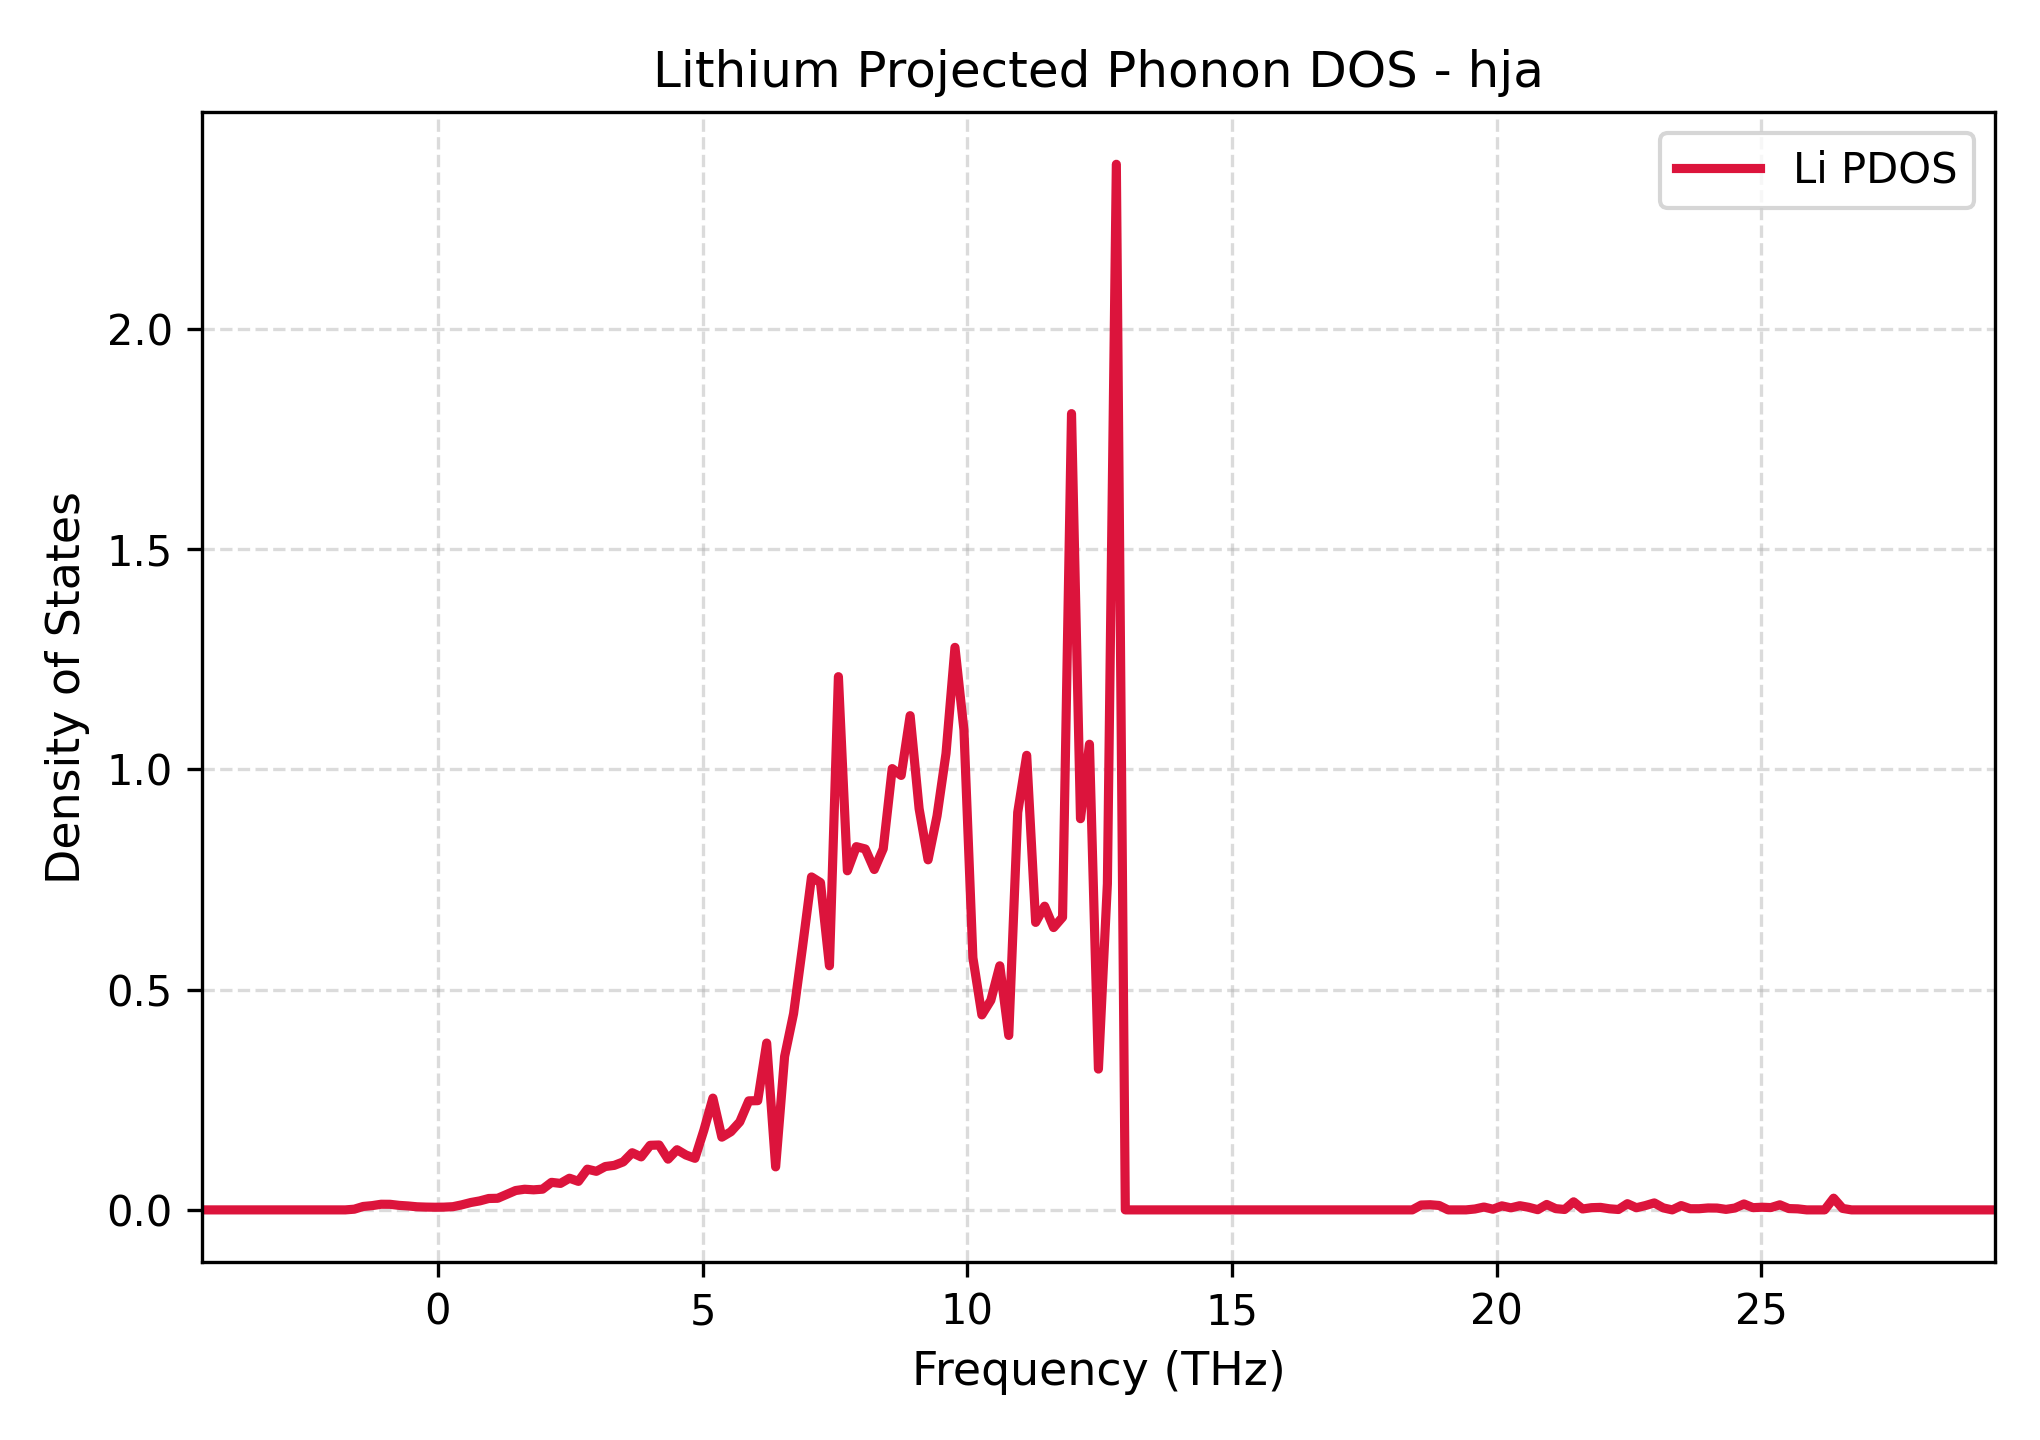

The file beside this chart, header and first rows:
Frequency_THz, Lithium_PDOS
-4.457, 0.0
-4.288, 0.0
-4.119, 0.0
-3.949, 0.0
-3.78, 0.0
-3.61, 0.0
-3.441, 0.0
-3.272, 0.0
-3.102, 0.0
-2.933, 0.0
-2.764, 0.0
-2.594, 0.0
-2.425, 0.0
-2.256, 0.0
-2.086, 0.0
-1.917, 0.0
-1.748, 0.0
-1.578, 0.001584
-1.409, 0.007769
-1.239, 0.009689
-1.07, 0.01279
-0.9007, 0.01266
-0.7314, 0.01025
-0.562, 0.008936
-0.3927, 0.007039
-0.2233, 0.006333
-0.05395, 0.006016
0.1154, 0.006231
0.2848, 0.007249
0.4541, 0.01152
0.6235, 0.01675
0.7928, 0.02041
0.9622, 0.02588
1.132, 0.02635
1.301, 0.03508
1.47, 0.04396
1.64, 0.04685
1.809, 0.04555
1.978, 0.04701
2.148, 0.06251
2.317, 0.06013
2.486, 0.07191
2.656, 0.06472
2.825, 0.09246
2.995, 0.08754
3.164, 0.09845
3.333, 0.1011
3.503, 0.109
3.672, 0.1298
3.841, 0.1203
4.011, 0.1466
4.18, 0.1473
4.349, 0.1151
4.519, 0.1366
4.688, 0.1245
4.857, 0.1171
5.027, 0.1813
5.196, 0.2538
5.366, 0.1652
5.535, 0.1774
... 141 more rows
